Run: headless pygame with SDL's dummy video driver; simulated clock (each Clock.tick advances the game by its frame time, no real sleeping); random seed 0; keys injected as events and as key.get_pressed() state; no mouse input.
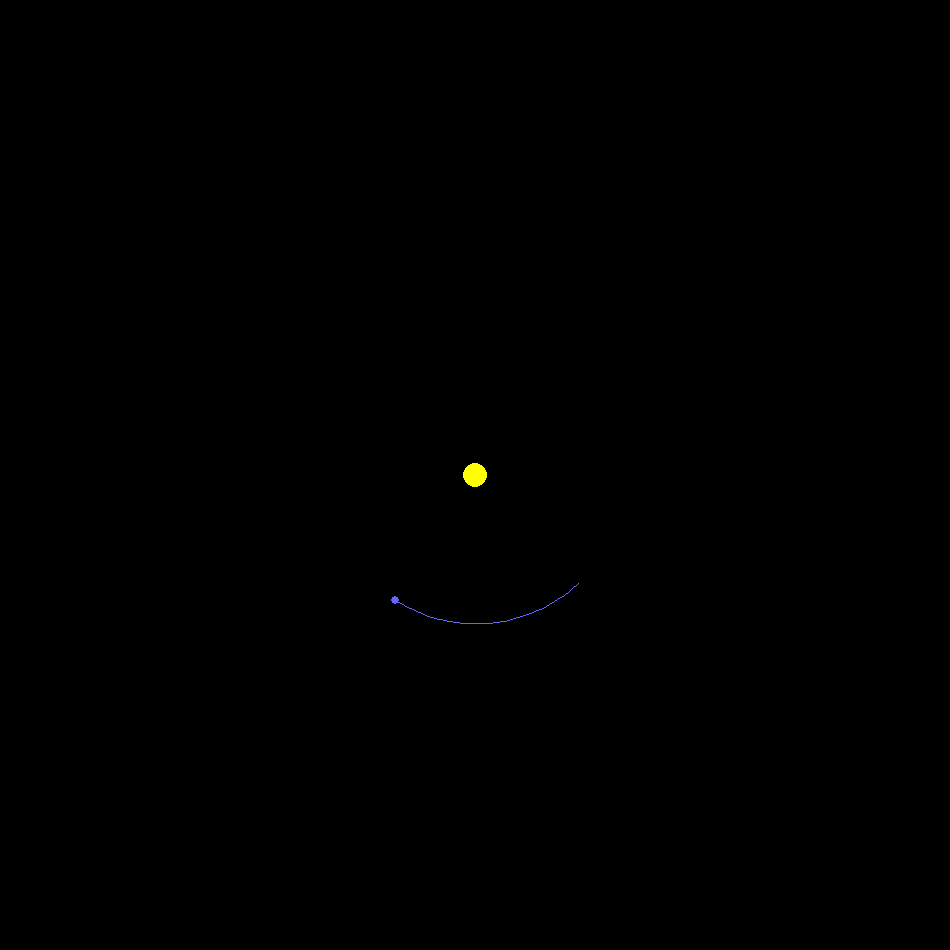
Frame 1 of 4 · flips 1–60 · no input
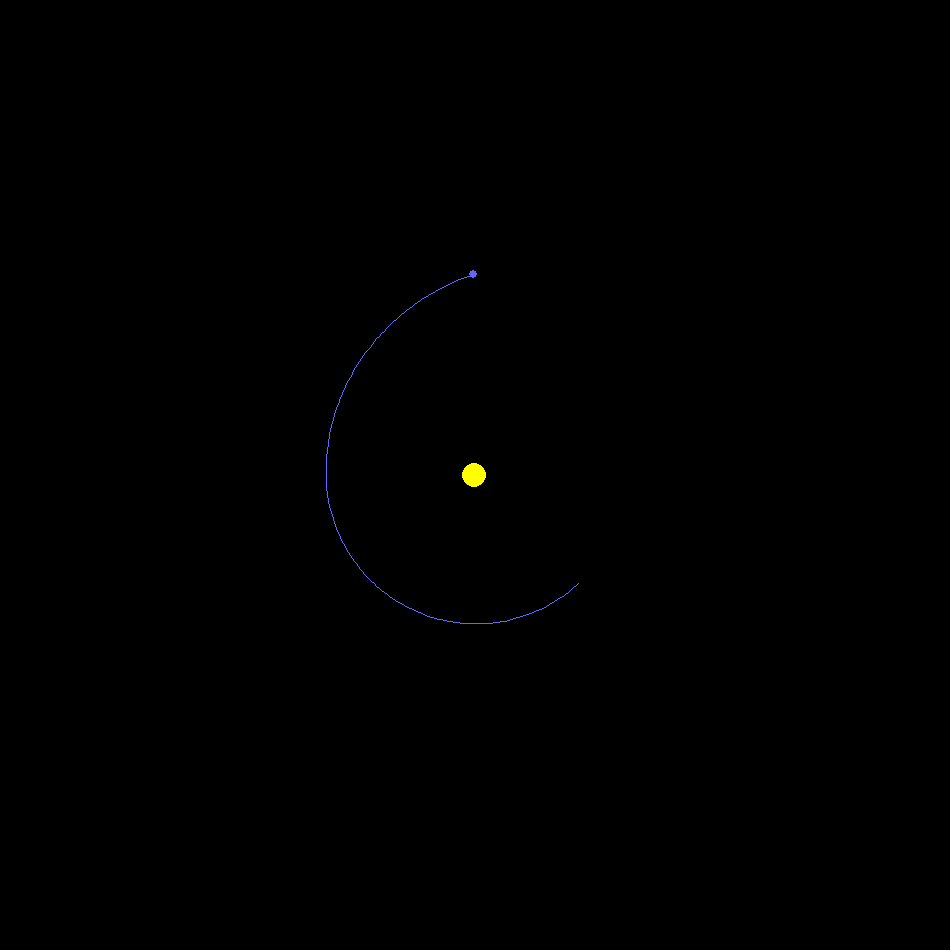
Frame 2 of 4 · flips 61–180 · tapped SPACE, RETURN · held RIGHT (→), D
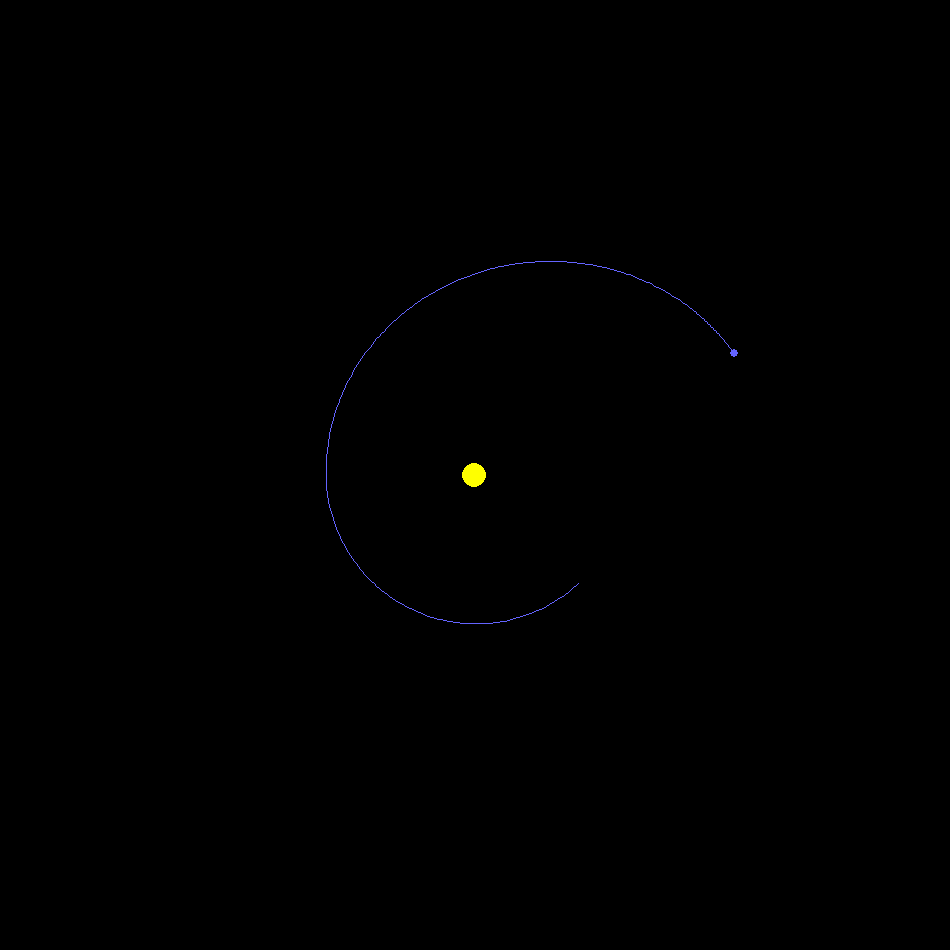
Frame 3 of 4 · flips 181–300 · held DOWN (↓), S
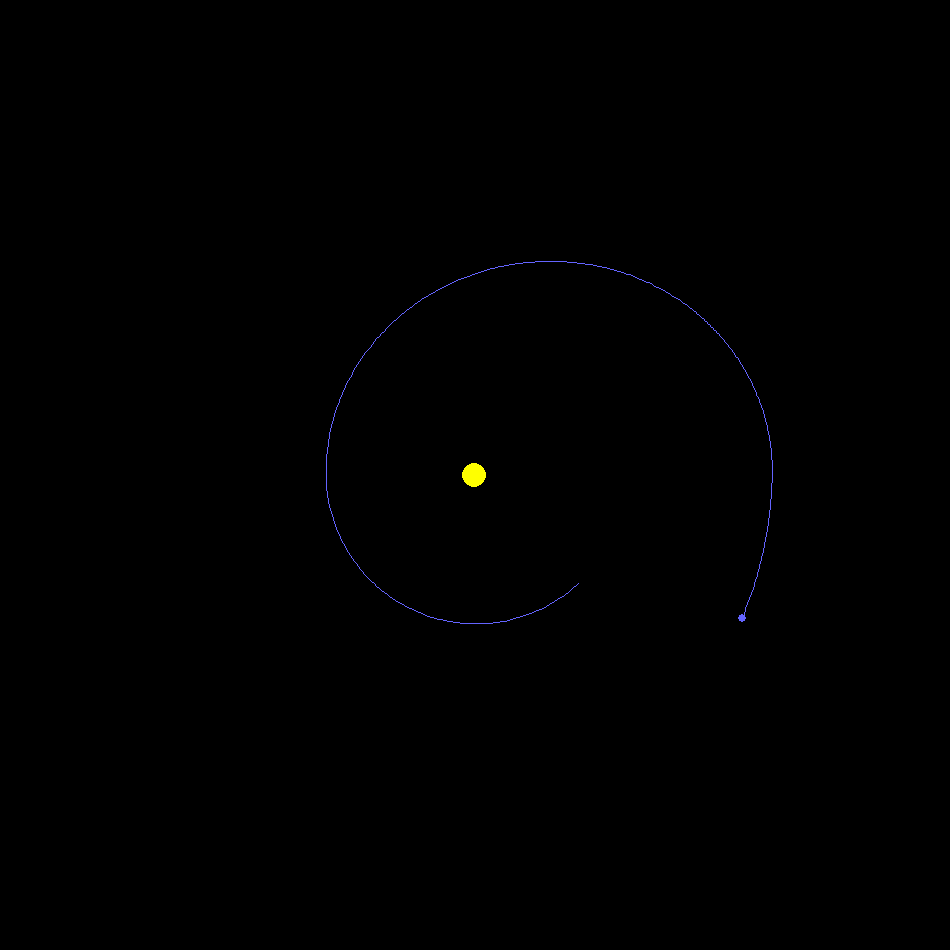
Frame 4 of 4 · flips 301–420 · held LEFT (←), A, UP (↑), W

The pygame program that drew these frames:

"""
Simulação de Transferência Orbital de Hohmann

Descrição do Projeto:
Esta simulação em Python utiliza a biblioteca Pygame para demonstrar a transferência orbital de Hohmann, 
um método fundamental na mecânica orbital para mudar a órbita de um corpo celeste entre duas órbitas circulares.

O que é a Transferência de Hohmann?
A transferência de Hohmann é uma técnica de mudança de órbita que utiliza a menor quantidade de energia possível 
para transferir um corpo de uma órbita circular para outra. No nosso caso, a simulação mostra a transferência de 
uma órbita inicial com raio R para uma órbita final com raio 2R, passando por uma trajetória elíptica intermediária.

Como Funciona a Simulação:

Componentes Principais:
 - Uma estrela central (amarela) com massa fixa
 - Um corpo celeste secundário (azul) que realiza a transferência orbital

Controles:
 - Tecla Espaço: Ativa/Desativa a transferência orbital
 - Quando ativada, o corpo celeste azul iniciará a transferência de Hohmann

Detalhes Técnicos:
 - Simulação usa física gravitacional newtoniana
 - Escala virtual para representar grandes distâncias
 - Visualização em tempo real da trajetória orbital

 Passos para Executar:
 1. Certifique-se de ter Python instalado
 2. Instale as bibliotecas necessárias:
    pip install pygame
 3. Execute o script Python
 4. Observe a simulação da transferência orbital
 5. Pressione a tecla Espaço para iniciar/parar a transferência
 6. Feche a janela para encerrar a simulação

Observações:
 - A simulação demonstra os princípios básicos da transferência orbital
 - Variáveis como escala, massa e velocidade podem ser ajustadas no código
 - Ideal para entusiastas de astronomia, física e mecânica orbital

Divirta-se explorando a mecânica celeste!
"""
import pygame
import math
import random

# Inicialização do Pygame
pygame.init()
LARGURA, ALTURA = 950, 950
tela = pygame.display.set_mode((LARGURA, ALTURA))
clock = pygame.time.Clock()

# Constantes
G = 6.67430  # Constante gravitacional
NUM_ESTRELAS = 2
RAIO_PROPORCIONALIDADE = 2  # Constante de ajuste para o raio
ESCALA = 200  # Fator de escala
COLISAO = 1   #1 ativado, 0 desativado
ESPACO_VIRTUAL_LARGURA = LARGURA * ESCALA
ESPACO_VIRTUAL_ALTURA = ALTURA * ESCALA

def calcular_raio(massa):
    """
    Calcula o raio de um corpo celeste baseado em sua massa.

    Argumento:
        massa (float): Massa do corpo celeste.

    Retorno:
        float: Raio calculado do corpo celeste, ajustado pela constante de proporcionalidade.
    """
    return (massa ** (1/3)) * RAIO_PROPORCIONALIDADE

class CorpoCeleste:
    """
    Representa um corpo celeste com propriedades físicas e de movimento.

    Atributos:
        x (float): Coordenada x do corpo no espaço virtual.
        y (float): Coordenada y do corpo no espaço virtual.
        vx (float): Velocidade na direção x.
        vy (float): Velocidade na direção y.
        massa (float): Massa do corpo celeste.
        raio (float): Raio do corpo celeste.
        ativo (bool): Indica se o corpo está ativo na simulação.
        trajetoria (list): Histórico de posições do corpo.
        orbitaeliptica (bool): Indica se o corpo está em mudança de órbita.
        transferencia (bool): Indica se o usuário deseja mudar a órbita.
    """

    def __init__(self, x, y, vx, vy, massa, raio):
        """
        Inicializa um novo corpo celeste.

        Args:
            x (float): Posição inicial x.
            y (float): Posição inicial y.
            vx (float): Velocidade inicial em x.
            vy (float): Velocidade inicial em y.
            massa (float): Massa do corpo.
            raio (float): Raio do corpo.
        """
        self.x = x
        self.y = y
        self.vx = vx
        self.vy = vy
        self.massa = massa
        self.raio = raio
        self.ativo = True
        self.trajetoria = []  # Histórico da trajetória
        self.orbitaeliptica = False # Verifica se o corpo está mudando de orbita
        self.transferencia = False # Variavel que checa se o usuario quer mudar de orbita

    def atualizar_trajetoria(self):
        """
        Atualiza o histórico de trajetória do corpo celeste.

        Limita o número de pontos armazenados a 10.000 para eficiência de memória.
        Adiciona a posição atual à lista de trajetória.
        """
        if len(self.trajetoria) > 10000:  # Limitar o número de pontos armazenados
            self.trajetoria.pop(0)
        self.trajetoria.append((self.x, self.y))

class Estrela(CorpoCeleste):
    """
    Subclasse de CorpoCeleste representando uma estrela.
    
    Atualmente não adiciona novos comportamentos, serve como um marcador 
    para objetos estelares na simulação.
    """
    pass

def criar_estrelas(num_estrelas):
    """
    Cria um conjunto de estrelas para a simulação.

    Args:
        num_estrelas (int): Número de estrelas a serem criadas.

    Returns:
        list: Lista de objetos Estrela criados.

    Comportamento:
    - Sempre cria uma estrela central fixa
    - Se num_estrelas > 1, cria uma segunda estrela em órbita circular
    """
    estrelas = []

    # Estrela central
    x_sol = ESPACO_VIRTUAL_LARGURA / 2
    y_sol = ESPACO_VIRTUAL_ALTURA / 2
    massa_sol = 2000000000
    raio = calcular_raio(massa_sol)
    estrelas.append(Estrela(x_sol, y_sol, 0, 0, massa_sol, raio))

    
    # Calcular parâmetros orbitais para órbita circular
    distancia_orbital = 30000  # Distância da estrela central
    massa_central = estrelas[0].massa
    
    # Calcular velocidade orbital para órbita circular
    # v = sqrt(G * M / r)
    velocidade_orbital = math.sqrt(G * massa_central / distancia_orbital)
    
    # Posicionar a segunda estrela em órbita circular
    angulo = math.pi / 4  # Ângulo de 45 graus, ajustável
    x = x_sol + distancia_orbital * math.cos(angulo)
    y = y_sol + distancia_orbital * math.sin(angulo)
    
    # Velocidade tangencial para órbita circular
    vx = -velocidade_orbital * math.sin(angulo)
    vy = velocidade_orbital * math.cos(angulo)
    
    massa = 100000
    raio = calcular_raio(massa) * 10
    estrelas.append(CorpoCeleste(x, y, vx, vy, massa, raio))

    return estrelas

def calcular_gravidade_estrela(a, b):
    """
    Calcula e aplica a força gravitacional entre dois corpos celestes.

    Args:
        a (CorpoCeleste): Primeiro corpo celeste.
        b (CorpoCeleste): Segundo corpo celeste.

    Comportamento:
    - Calcula a força gravitacional entre os dois corpos
    - Atualiza as velocidades de ambos os corpos baseado na força gravitacional
    """
    dx = b.x - a.x # Distância relativa entre os dois corpos no eixo x (dx)
    dy = b.y - a.y # Distância relativa entre os dois corpos no eixo y (dy)
    distancia = math.sqrt(dx * dx + dy * dy) # Distancia entre os dois corpos

    if distancia > 0.01:
        forca = G * a.massa * b.massa / (distancia * distancia) # Força gravitacional
        
        # Aceleração do corpo a no eixo x e y
        ax_a = forca * dx / distancia / a.massa
        ay_a = forca * dy / distancia / a.massa
        
        # Aceleração do corpo b no eixo x e y
        ax_b = -forca * dx / distancia / b.massa
        ay_b = -forca * dy / distancia / b.massa
        
        # Aplicação do teorema de Euler para velocidade
        # Atualização da velocidade no corpo a
        a.vx += ax_a
        a.vy += ay_a
        # Atualização da velocidade no corpo b
        b.vx += ax_b
        b.vy += ay_b

def atualizar_estrelas(estrelas):
    """
    Atualiza as posições e velocidades de todas as estrelas na simulação.

    Args:
        estrelas (list): Lista de corpos celestes a serem atualizados.

    Comportamento:
    - Calcula interações gravitacionais entre estrelas ativas
    - Atualiza posições das estrelas
    - Registra trajetória de cada estrela
    """
    for i in range(len(estrelas)):
        if not estrelas[i].ativo:
            continue
        for j in range(i + 1, len(estrelas)):
            if estrelas[j].ativo:
                calcular_gravidade_estrela(estrelas[i], estrelas[j])
        estrelas[i].x += estrelas[i].vx
        estrelas[i].y += estrelas[i].vy
        estrelas[i].atualizar_trajetoria()

def desenhar_objeto(x_virtual, y_virtual, raio, cor):
    """
    Desenha um objeto circular na tela.

    Args:
        x_virtual (float): Posição x no espaço virtual.
        y_virtual (float): Posição y no espaço virtual.
        raio (float): Raio do objeto.
        cor (tuple): Cor RGB do objeto.
    """
    x_tela = x_virtual / ESCALA
    y_tela = y_virtual / ESCALA
    raio_tela = raio / ESCALA
    pygame.draw.circle(tela, cor, (int(x_tela), int(y_tela)), int(raio_tela))

def desenhar_trajetoria(estrela, cor):
    """
    Desenha a trajetória de um corpo celeste.

    Args:
        estrela (CorpoCeleste): Corpo celeste cuja trajetória será desenhada.
        cor (tuple): Cor RGB da trajetória.
    """
    if estrela.ativo and estrela.trajetoria:
        pontos_tela = [(int(pos[0] / ESCALA), int(pos[1] / ESCALA)) for pos in estrela.trajetoria]
        if len(pontos_tela) > 1:
            pygame.draw.lines(tela, cor, False, pontos_tela, 1)

def desenhar_estrelas(estrelas):
    """
    Desenha as trajetórias e estrelas na simulação.

    Args:
        estrelas (list): Lista de corpos celestes a serem desenhados.

    Comportamento:
    - Desenha trajetórias em cores específicas
    - Desenha estrelas em cores específicas baseado no índice
    """
    # Primeiro, desenhe todas as trajetórias
    for idx, estrela in enumerate(estrelas):
        if idx == 0:  # Primeiro planeta (amarelo)
            cor_trajetoria = (255, 255, 0)
        elif idx == 1:  # Segundo planeta (azul)
            cor_trajetoria = (100, 100, 255)
        else:
            cor_trajetoria = (255, 255, 255)  # Cor padrão para outros objetos

        desenhar_trajetoria(estrela, cor_trajetoria)

    # Depois, desenhe todas as estrelas
    for idx, estrela in enumerate(estrelas):
        if idx == 0:  # Primeiro planeta (amarelo)
            cor_estrela = (255, 255, 0)
        elif idx == 1:  # Segundo planeta (azul)
            cor_estrela = (100, 100, 255)
        else:
            cor_estrela = (255, 255, 255)  # Cor padrão para outros objetos

        if estrela.ativo:
            desenhar_objeto(estrela.x, estrela.y, estrela.raio, cor_estrela)

def main():
    """
    Função principal que executa a simulação de corpos celestes.

    Comportamento:
    - Inicializa as estrelas
    - Gerencia o loop principal do Pygame
    - Permite interação para transferência orbital
    - Atualiza e desenha os corpos celestes
    """
    # Inicializar estrelas
    estrelas = criar_estrelas(NUM_ESTRELAS)

    # Loop principal
    rodando = True
    while rodando:
        for evento in pygame.event.get():
            if evento.type == pygame.QUIT:
                rodando = False
            elif evento.type == pygame.KEYDOWN:
                # Não permitir/permitir transferência de orbita.
                if evento.key == pygame.K_SPACE:
                    estrelas[1].transferencia = not (estrelas[1].transferencia)    
                                
        # Lógica de transferência orbital
        if(estrelas[1].transferencia and abs(estrelas[1].y - (ESPACO_VIRTUAL_ALTURA / 2)) < 300):
            if(not estrelas[1].orbitaeliptica):
                # Aceleração necessária para o corpo iniciar transferência de Hohmann.
                estrelas[1].vx *= 1.15
                estrelas[1].vy *= 1.15
                # Corpo está em uma trajetória eliptica.
                estrelas[1].orbitaeliptica = True
            else:
                # Aceleração necessária para o corpo fixar na trajetória circular.
                estrelas[1].vx *= 1.22
                estrelas[1].vy *= 1.22
                # Corpo não está mais na transferência de trajetória.
                estrelas[1].orbitaeliptica = False
        
        # Limpar tela
        tela.fill((0, 0, 0))
        
        # Atualizar e desenhar
        atualizar_estrelas(estrelas)
        desenhar_estrelas(estrelas)
        
        # Atualizar display
        pygame.display.flip()
        clock.tick(30)

    pygame.quit()

if __name__ == "__main__":
    main()
